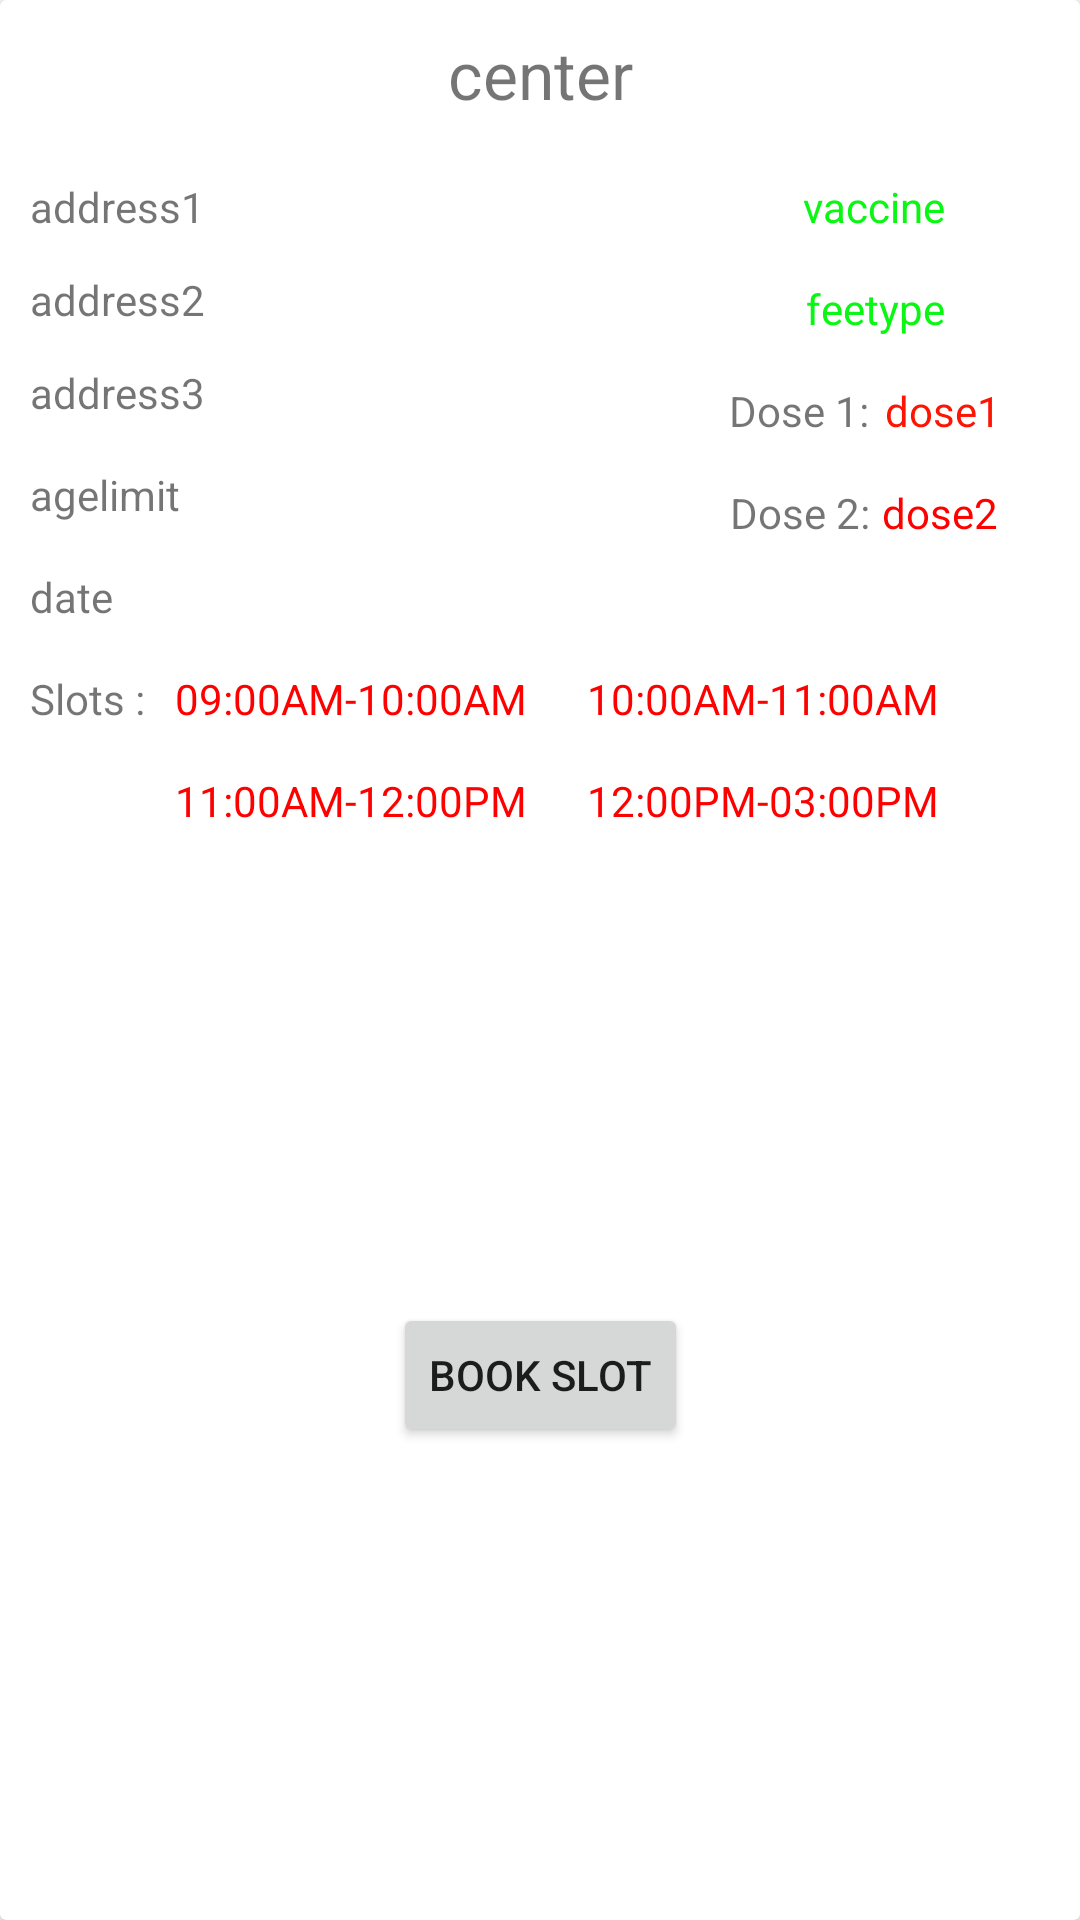

The Android layout XML behind this screen, and the referenced resources:
<!-- AndroidManifest.xml: application theme Theme.FindCoronaVaccine -->
<!-- res/layout/vaccine_center_layout_2.xml -->
<?xml version="1.0" encoding="utf-8"?>
<androidx.cardview.widget.CardView xmlns:android="http://schemas.android.com/apk/res/android"
    xmlns:app="http://schemas.android.com/apk/res-auto"
    xmlns:tools="http://schemas.android.com/tools"
    android:id="@+id/centerlayout_constraintLayout"
    android:layout_width="match_parent"
    android:layout_height="345dp"
    android:layout_margin="8dp"
    android:padding="10dp">

    <androidx.constraintlayout.widget.ConstraintLayout
        android:layout_width="match_parent"
        android:layout_height="match_parent">


        <Button
            android:id="@+id/bookslot_Button"
            android:layout_width="wrap_content"
            android:layout_height="wrap_content"
            android:layout_marginTop="10dp"
            android:layout_marginBottom="10dp"
            android:onClick="bookvaccineSlot"
            android:text="Book Slot"
            app:layout_constraintBottom_toBottomOf="parent"
            app:layout_constraintEnd_toEndOf="parent"
            app:layout_constraintHorizontal_bias="0.5"
            app:layout_constraintStart_toStartOf="parent"
            app:layout_constraintTop_toBottomOf="@+id/slot3_textView" />

        <TextView
            android:id="@+id/textView4"
            android:layout_width="wrap_content"
            android:layout_height="wrap_content"
            android:layout_marginTop="15dp"
            android:layout_marginEnd="70dp"
            android:text="Dose 2:"
            app:layout_constraintEnd_toEndOf="parent"
            app:layout_constraintTop_toBottomOf="@+id/textView3" />

        <TextView
            android:id="@+id/center_name_textView"
            android:layout_width="wrap_content"
            android:layout_height="wrap_content"
            android:layout_marginTop="10dp"
            android:gravity="center"
            android:text="center"
            android:textSize="22sp"
            app:layout_constraintEnd_toEndOf="parent"
            app:layout_constraintHorizontal_bias="0.5"
            app:layout_constraintStart_toStartOf="parent"
            app:layout_constraintTop_toTopOf="parent" />

        <TextView
            android:id="@+id/center_address1_textView"
            android:layout_width="wrap_content"
            android:layout_height="wrap_content"
            android:layout_marginStart="10dp"
            android:layout_marginTop="20dp"
            android:text="address1"
            app:layout_constraintStart_toStartOf="parent"
            app:layout_constraintTop_toBottomOf="@+id/center_name_textView" />

        <TextView
            android:id="@+id/center_address2_textView"
            android:layout_width="wrap_content"
            android:layout_height="wrap_content"
            android:layout_marginStart="10dp"
            android:layout_marginTop="12dp"
            android:text="address2"
            app:layout_constraintStart_toStartOf="parent"
            app:layout_constraintTop_toBottomOf="@+id/center_address1_textView" />

        <TextView
            android:id="@+id/center_vaccine_textView"
            android:layout_width="wrap_content"
            android:layout_height="wrap_content"
            android:layout_marginTop="20dp"
            android:layout_marginEnd="45dp"
            android:text="vaccine"
            android:textColor="#0AF613"
            app:layout_constraintEnd_toEndOf="parent"
            app:layout_constraintTop_toBottomOf="@+id/center_name_textView" />

        <TextView
            android:id="@+id/center_agelimit_textView"
            android:layout_width="wrap_content"
            android:layout_height="wrap_content"
            android:layout_marginStart="10dp"
            android:layout_marginTop="15dp"
            android:text="agelimit"
            app:layout_constraintStart_toStartOf="parent"
            app:layout_constraintTop_toBottomOf="@+id/center_address3_textView" />

        <TextView
            android:id="@+id/center_feetype_textView"
            android:layout_width="wrap_content"
            android:layout_height="wrap_content"
            android:layout_marginTop="15dp"
            android:layout_marginEnd="45dp"
            android:text="feetype"
            android:textColor="#0AF613"
            app:layout_constraintEnd_toEndOf="parent"
            app:layout_constraintTop_toBottomOf="@+id/center_vaccine_textView" />

        <TextView
            android:id="@+id/center_dose2_textView"
            android:layout_width="wrap_content"
            android:layout_height="wrap_content"
            android:layout_marginStart="4dp"
            android:layout_marginTop="15dp"
            android:text="dose2"
            android:textColor="#FF0000"
            app:layout_constraintStart_toEndOf="@+id/textView4"
            app:layout_constraintTop_toBottomOf="@+id/center_dose1_textView" />

        <TextView
            android:id="@+id/center_dose1_textView"
            android:layout_width="wrap_content"
            android:layout_height="wrap_content"
            android:layout_marginStart="2dp"
            android:layout_marginTop="15dp"
            android:text="dose1"
            android:textColor="#FD1504"
            app:layout_constraintStart_toEndOf="@+id/textView3"
            app:layout_constraintTop_toBottomOf="@+id/center_feetype_textView" />

        <TextView
            android:id="@+id/center_slots_textView"
            android:layout_width="wrap_content"
            android:layout_height="wrap_content"
            android:layout_marginStart="10dp"
            android:layout_marginTop="15dp"
            android:text="Slots :"
            app:layout_constraintStart_toStartOf="parent"
            app:layout_constraintTop_toBottomOf="@+id/center_date_textView" />

        <TextView
            android:id="@+id/center_date_textView"
            android:layout_width="wrap_content"
            android:layout_height="wrap_content"
            android:layout_marginStart="10dp"
            android:layout_marginTop="15dp"
            android:text="date"
            app:layout_constraintStart_toStartOf="parent"
            app:layout_constraintTop_toBottomOf="@+id/center_agelimit_textView" />

        <TextView
            android:id="@+id/center_address3_textView"
            android:layout_width="wrap_content"
            android:layout_height="wrap_content"
            android:layout_marginStart="10dp"
            android:layout_marginTop="12dp"
            android:text="address3"
            app:layout_constraintStart_toStartOf="parent"
            app:layout_constraintTop_toBottomOf="@+id/center_address2_textView" />

        <TextView
            android:id="@+id/textView3"
            android:layout_width="wrap_content"
            android:layout_height="wrap_content"
            android:layout_marginTop="15dp"
            android:layout_marginEnd="67dp"
            android:text="Dose 1: "
            app:layout_constraintEnd_toEndOf="parent"
            app:layout_constraintTop_toBottomOf="@+id/center_feetype_textView" />

        <TextView
            android:id="@+id/slot1_textView"
            android:layout_width="wrap_content"
            android:layout_height="wrap_content"
            android:layout_marginStart="10dp"
            android:layout_marginTop="15dp"
            android:text="09:00AM-10:00AM"
            android:textColor="#FF0000"
            app:layout_constraintStart_toEndOf="@+id/center_slots_textView"
            app:layout_constraintTop_toBottomOf="@+id/center_date_textView" />

        <TextView
            android:id="@+id/slot2_textView"
            android:layout_width="wrap_content"
            android:layout_height="wrap_content"
            android:layout_marginStart="20dp"
            android:layout_marginTop="15dp"
            android:text="10:00AM-11:00AM"
            android:textColor="#FF0000"
            app:layout_constraintStart_toEndOf="@+id/slot1_textView"
            app:layout_constraintTop_toBottomOf="@+id/center_date_textView" />

        <TextView
            android:id="@+id/slot3_textView"
            android:layout_width="wrap_content"
            android:layout_height="wrap_content"
            android:layout_marginStart="10dp"
            android:layout_marginTop="15dp"
            android:text="11:00AM-12:00PM"
            android:textColor="#FF0000"
            app:layout_constraintStart_toEndOf="@+id/center_slots_textView"
            app:layout_constraintTop_toBottomOf="@+id/slot1_textView" />

        <TextView
            android:id="@+id/slot4_textView"
            android:layout_width="wrap_content"
            android:layout_height="wrap_content"
            android:layout_marginStart="20dp"
            android:layout_marginTop="15dp"
            android:text="12:00PM-03:00PM"
            android:textColor="#FF0000"
            app:layout_constraintStart_toEndOf="@+id/slot3_textView"
            app:layout_constraintTop_toBottomOf="@+id/slot2_textView" />


    </androidx.constraintlayout.widget.ConstraintLayout>


</androidx.cardview.widget.CardView>
<!-- resources referenced by this layout -->
<resources>
  <style name="Theme.FindCoronaVaccine" parent="Theme.MaterialComponents.DayNight.DarkActionBar">
          
          <item name="colorPrimary">@color/purple_500</item>
          <item name="colorPrimaryVariant">@color/purple_700</item>
          <item name="colorOnPrimary">@color/white</item>
          
          <item name="colorSecondary">@color/teal_200</item>
          <item name="colorSecondaryVariant">@color/teal_700</item>
          <item name="colorOnSecondary">@color/black</item>
          
          <item name="android:statusBarColor" tools:targetApi="l">?attr/colorPrimaryVariant</item>
          
      </style>
  <!-- not gathered from this repository: default colours our renderer supplied (Android Studio template values) -->
  <color name="purple_500">#FF6200EE</color>
  <color name="purple_700">#FF3700B3</color>
  <color name="teal_200">#FF03DAC5</color>
  <color name="teal_700">#FF018786</color>
  <color name="black">#FF000000</color>
  <color name="white">#FFFFFFFF</color>
</resources>
